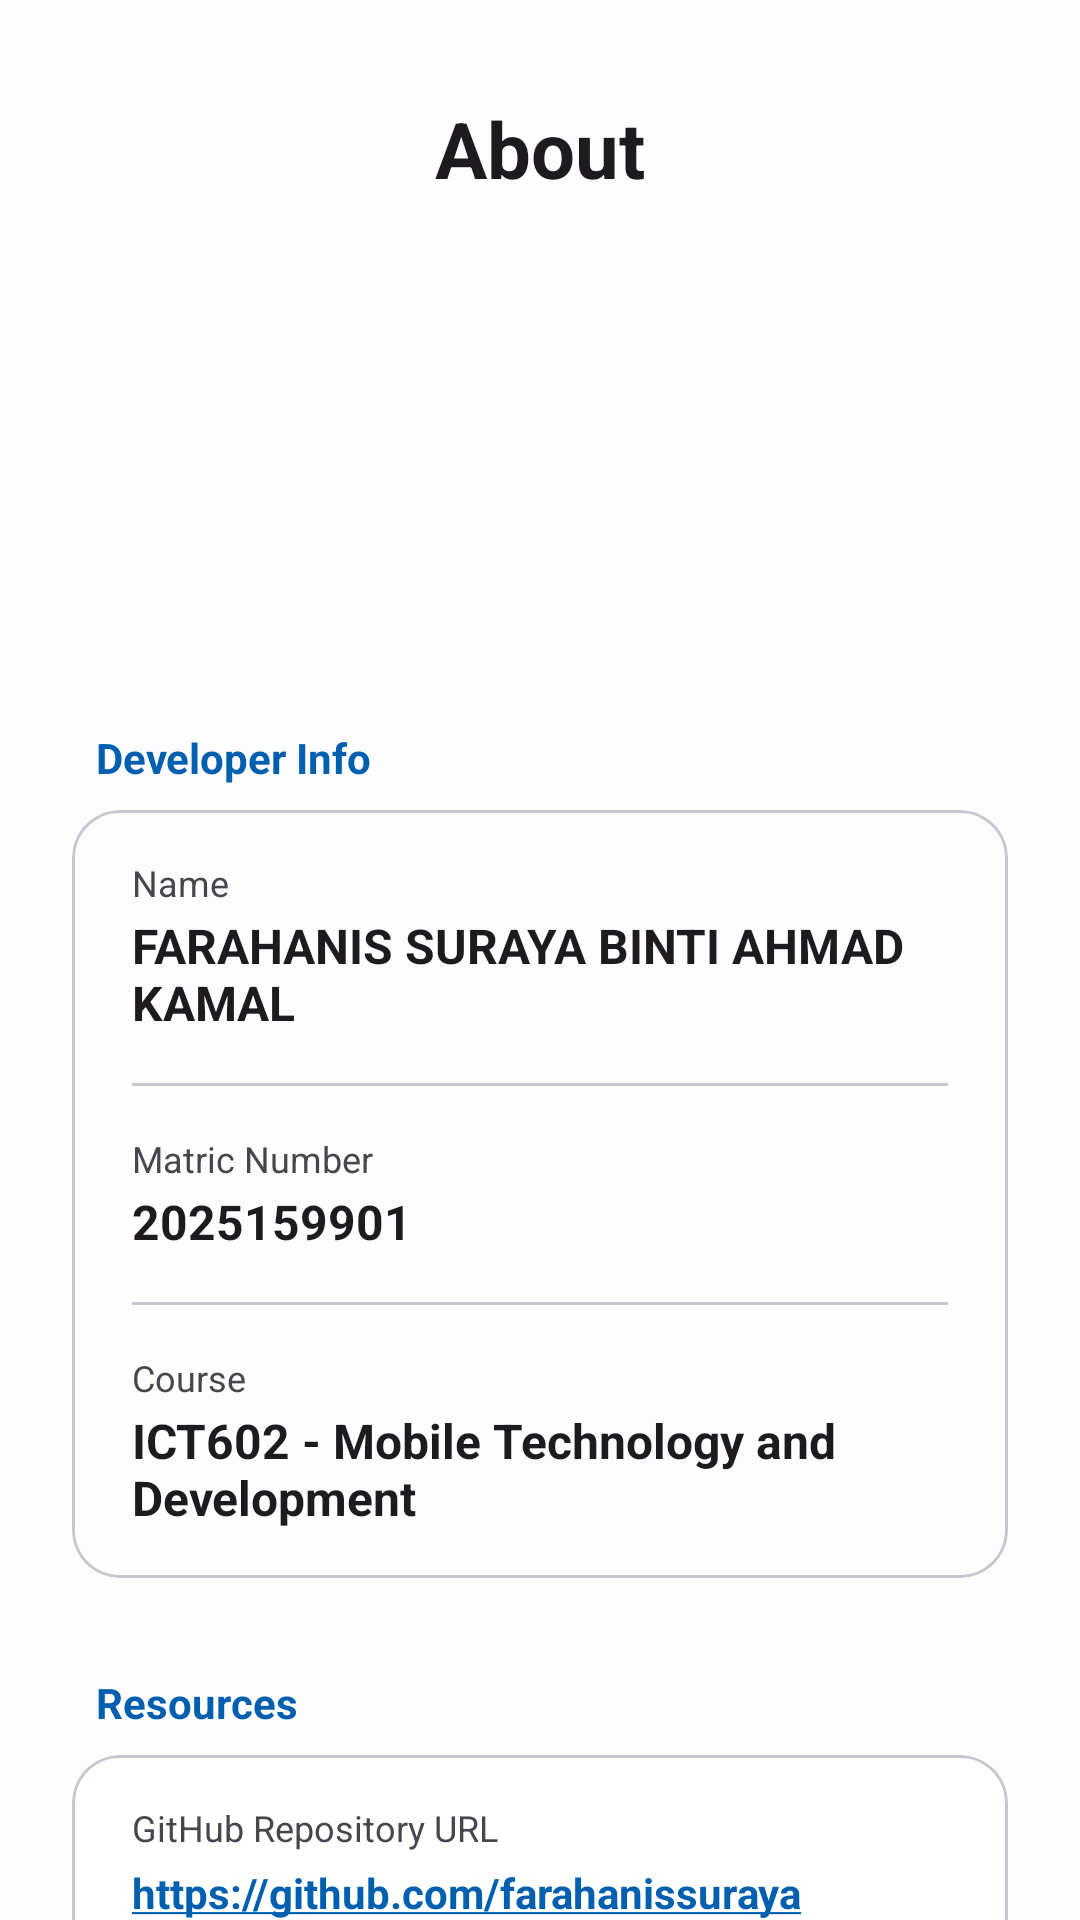

Here is an Android app screen rendered from its layout file. Give the layout XML and the strings, colors and styles it references.
<!-- AndroidManifest.xml: application theme Theme.BudiMadani -->
<!-- res/layout/about.xml -->
<?xml version="1.0" encoding="utf-8"?>
<androidx.core.widget.NestedScrollView xmlns:android="http://schemas.android.com/apk/res/android"
    xmlns:app="http://schemas.android.com/apk/res-auto"
    android:id="@+id/aboutScrollView"
    android:layout_width="match_parent"
    android:layout_height="match_parent"
    android:background="?attr/colorSurface"
    android:fillViewport="true">

    <LinearLayout
        android:layout_width="match_parent"
        android:layout_height="wrap_content"
        android:orientation="vertical"
        android:padding="24dp">

        <LinearLayout
            android:layout_width="match_parent"
            android:layout_height="wrap_content"
            android:orientation="vertical"
            android:gravity="center"
            android:layout_marginTop="8dp"
            android:layout_marginBottom="40dp">

            <TextView
                android:id="@+id/tvAboutTitle"
                android:layout_width="wrap_content"
                android:layout_height="wrap_content"
                android:text="About"
                android:textSize="26sp"
                android:textStyle="bold"
                android:textColor="?attr/colorOnSurface"/>


            <com.google.android.material.imageview.ShapeableImageView
                android:id="@+id/imgAppIcon"
                android:layout_width="120dp"
                android:layout_height="120dp"
                android:contentDescription="Developer Profile Picture"
                android:src="@mipmap/mylogo_round"
                android:padding="0dp"
                android:background="@android:color/transparent"
                app:shapeAppearanceOverlay="@style/ShapeAppearance.Material3.Corner.Full"
                android:layout_marginBottom="16dp"/>

        </LinearLayout>

        <TextView
            android:layout_width="wrap_content"
            android:layout_height="wrap_content"
            android:text="Developer Info"
            android:textSize="14sp"
            android:textStyle="bold"
            android:textColor="?attr/colorPrimary"
            android:layout_marginStart="8dp"
            android:layout_marginBottom="8dp"/>

        <com.google.android.material.card.MaterialCardView
            android:layout_width="match_parent"
            android:layout_height="wrap_content"
            app:cardElevation="0dp"
            app:strokeWidth="1dp"
            app:strokeColor="?attr/colorOutlineVariant"
            app:cardBackgroundColor="@android:color/transparent"
            app:cardCornerRadius="16dp"
            android:layout_marginBottom="32dp">

            <LinearLayout
                android:layout_width="match_parent"
                android:layout_height="wrap_content"
                android:orientation="vertical">

                <LinearLayout
                    android:layout_width="match_parent"
                    android:layout_height="wrap_content"
                    android:orientation="vertical"
                    android:paddingHorizontal="20dp"
                    android:paddingVertical="16dp">
                    <TextView
                        android:layout_width="wrap_content"
                        android:layout_height="wrap_content"
                        android:text="Name"
                        android:textSize="12sp"
                        android:textColor="?attr/colorOnSurfaceVariant"/>
                    <TextView
                        android:id="@+id/tvAuthorName"
                        android:layout_width="wrap_content"
                        android:layout_height="wrap_content"
                        android:text="FARAHANIS SURAYA BINTI AHMAD KAMAL"
                        android:textSize="16sp"
                        android:textStyle="bold"
                        android:textColor="?attr/colorOnSurface"
                        android:layout_marginTop="2dp"/>
                </LinearLayout>

                <View
                    android:layout_width="match_parent"
                    android:layout_height="1dp"
                    android:background="?attr/colorOutlineVariant"
                    android:layout_marginHorizontal="20dp"/>

                <LinearLayout
                    android:layout_width="match_parent"
                    android:layout_height="wrap_content"
                    android:orientation="vertical"
                    android:paddingHorizontal="20dp"
                    android:paddingVertical="16dp">
                    <TextView
                        android:layout_width="wrap_content"
                        android:layout_height="wrap_content"
                        android:text="Matric Number"
                        android:textSize="12sp"
                        android:textColor="?attr/colorOnSurfaceVariant"/>
                    <TextView
                        android:id="@+id/tvMatricNo"
                        android:layout_width="wrap_content"
                        android:layout_height="wrap_content"
                        android:text="2025159901"
                        android:textSize="16sp"
                        android:textStyle="bold"
                        android:textColor="?attr/colorOnSurface"
                        android:layout_marginTop="2dp"/>
                </LinearLayout>

                <View
                    android:layout_width="match_parent"
                    android:layout_height="1dp"
                    android:background="?attr/colorOutlineVariant"
                    android:layout_marginHorizontal="20dp"/>

                <LinearLayout
                    android:layout_width="match_parent"
                    android:layout_height="wrap_content"
                    android:orientation="vertical"
                    android:paddingHorizontal="20dp"
                    android:paddingVertical="16dp">
                    <TextView
                        android:layout_width="wrap_content"
                        android:layout_height="wrap_content"
                        android:text="Course"
                        android:textSize="12sp"
                        android:textColor="?attr/colorOnSurfaceVariant"/>
                    <TextView
                        android:id="@+id/tvCourseName"
                        android:layout_width="wrap_content"
                        android:layout_height="wrap_content"
                        android:text="ICT602 - Mobile Technology and Development"
                        android:textSize="16sp"
                        android:textStyle="bold"
                        android:textColor="?attr/colorOnSurface"
                        android:layout_marginTop="2dp"/>
                </LinearLayout>

            </LinearLayout>
        </com.google.android.material.card.MaterialCardView>

        <TextView
            android:layout_width="wrap_content"
            android:layout_height="wrap_content"
            android:text="Resources"
            android:textSize="14sp"
            android:textStyle="bold"
            android:textColor="?attr/colorPrimary"
            android:layout_marginStart="8dp"
            android:layout_marginBottom="8dp"/>

        <com.google.android.material.card.MaterialCardView
            android:layout_width="match_parent"
            android:layout_height="wrap_content"
            app:cardElevation="0dp"
            app:strokeWidth="1dp"
            app:strokeColor="?attr/colorOutlineVariant"
            app:cardBackgroundColor="?attr/colorSurfaceContainerLowest"
            app:cardCornerRadius="16dp">

            <LinearLayout
                android:layout_width="match_parent"
                android:layout_height="wrap_content"
                android:orientation="vertical"
                android:paddingHorizontal="20dp"
                android:paddingVertical="16dp">

                <TextView
                    android:layout_width="wrap_content"
                    android:layout_height="wrap_content"
                    android:text="GitHub Repository URL"
                    android:textSize="12sp"
                    android:textColor="?attr/colorOnSurfaceVariant"/>

                <TextView
                    android:id="@+id/tvGithubUrl"
                    android:layout_width="match_parent"
                    android:layout_height="wrap_content"
                    android:layout_marginTop="4dp"
                    android:text="https://github.com/farahanissuraya/ICT602-Petrol-Budi-Madani"
                    android:textColor="?attr/colorPrimary"
                    android:textSize="14sp"
                    android:textStyle="bold"
                    android:autoLink="web"
                    android:linksClickable="true" />
            </LinearLayout>
        </com.google.android.material.card.MaterialCardView>

        <TextView
            android:id="@+id/tvCopyright"
            android:layout_width="match_parent"
            android:layout_height="wrap_content"
            android:layout_marginTop="40dp"
            android:layout_marginBottom="16dp"
            android:gravity="center"
            android:text="© 2026 Petrol Budi Madani\nAll rights reserved."
            android:textColor="?attr/colorOutline"
            android:textSize="12sp" />

    </LinearLayout>

</androidx.core.widget.NestedScrollView>
<!-- resources referenced by this layout -->
<resources>
  <!-- mipmap mylogo_round (mipmap-anydpi-v26) -->
  <?xml version="1.0" encoding="utf-8"?>
  <adaptive-icon xmlns:android="http://schemas.android.com/apk/res/android">
      <background android:drawable="@drawable/mylogo_background"/>
      <foreground android:drawable="@mipmap/mygambar"/>
      <monochrome android:drawable="@mipmap/mygambar"/>
  </adaptive-icon>
  <style name="Theme.BudiMadani" parent="Theme.Material3.DayNight.NoActionBar">
  
              <item name="colorPrimary">#005FAF</item>
              <item name="colorPrimaryContainer">#D1E4FF</item>
              <item name="colorOnPrimaryContainer">#001D36</item>
              <item name="colorSecondaryContainer">#E0E2EC</item>
              <item name="colorOnSecondaryContainer">#1A1C1E</item>
              <item name="colorSurface">#FDFCFF</item>
              <item name="colorSurfaceContainerHigh">#F5F6FA</item>
          </style>
</resources>
